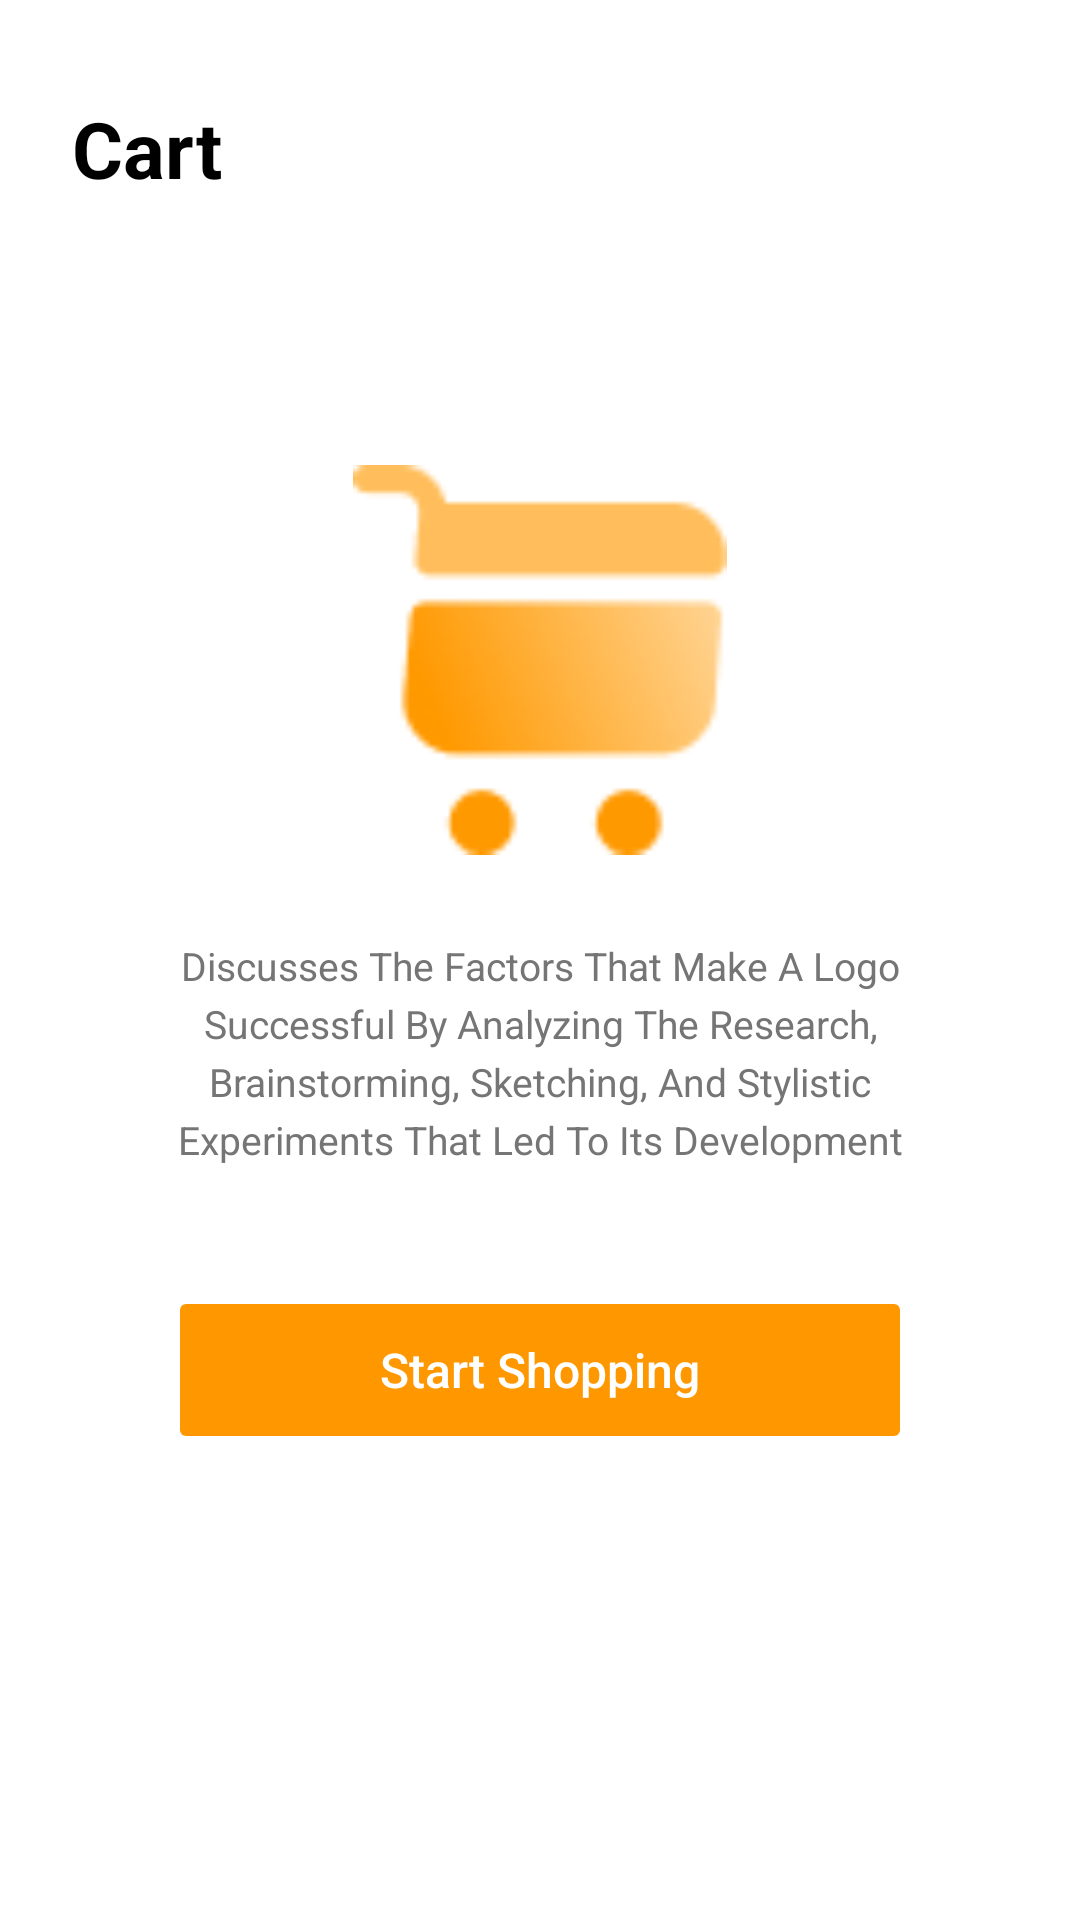

The Android layout XML behind this screen, and the referenced resources:
<!-- AndroidManifest.xml: application theme Theme.MidtermCartApp -->
<!-- res/layout/activity_start_screen.xml -->
<?xml version="1.0" encoding="utf-8"?>
<RelativeLayout xmlns:android="http://schemas.android.com/apk/res/android"
    xmlns:app="http://schemas.android.com/apk/res-auto"
    android:layout_width="match_parent"
    android:layout_height="match_parent"
    android:background="#FFFFFF">

    
    <TextView
        android:id="@+id/screenHeaderText"
        android:layout_width="wrap_content"
        android:layout_height="wrap_content"
        android:layout_marginStart="24dp"
        android:layout_marginTop="32dp"
        android:text="Cart"
        android:textColor="#000000"
        android:textSize="26sp"
        android:textStyle="bold" />

    
    <LinearLayout
        android:id="@+id/centerBox"
        android:layout_width="match_parent"
        android:layout_height="wrap_content"
        android:layout_centerInParent="true"
        android:layout_marginStart="32dp"
        android:layout_marginEnd="32dp"
        android:background="#FFFFFF"
        android:gravity="center"
        android:orientation="vertical"
        android:paddingTop="40dp"
        android:paddingBottom="40dp"
        android:paddingStart="24dp"
        android:paddingEnd="24dp">

        
        <ImageView
            android:id="@+id/shoppingCartIcon"
            android:layout_width="130dp"
            android:layout_height="130dp"
            android:layout_marginBottom="28dp"
            android:src="@drawable/carticon"
            android:scaleType="fitCenter"
            android:contentDescription="shopping cart icon" />

        
        <TextView
            android:id="@+id/infoText"
            android:layout_width="match_parent"
            android:layout_height="wrap_content"
            android:layout_marginBottom="40dp"
            android:gravity="center"
            android:lineSpacingExtra="4dp"
            android:text="Discusses The Factors That Make A Logo Successful By Analyzing The Research, Brainstorming, Sketching, And Stylistic Experiments That Led To Its Development"
            android:textColor="#757575"
            android:textSize="13sp" />

        
        <Button
            android:id="@+id/goToProductBtn"
            android:layout_width="match_parent"
            android:layout_height="56dp"
            android:backgroundTint="#FF9800"
            android:text="Start Shopping"
            android:textAllCaps="false"
            android:textColor="#FFFFFF"
            android:textSize="16sp"
            android:stateListAnimator="@null" />

    </LinearLayout>

</RelativeLayout>
<!-- resources referenced by this layout -->
<resources>
  <!-- drawable carticon: png bitmap (drawable, 2889 bytes) -->
  <style name="Theme.MidtermCartApp" parent="Base.Theme.MidtermCartApp" />
  <style name="Base.Theme.MidtermCartApp" parent="Theme.Material3.DayNight.NoActionBar">
          
          <item name="android:windowFullscreen">true</item>
          
          <item name="android:windowNoTitle">true</item>
      </style>
</resources>
